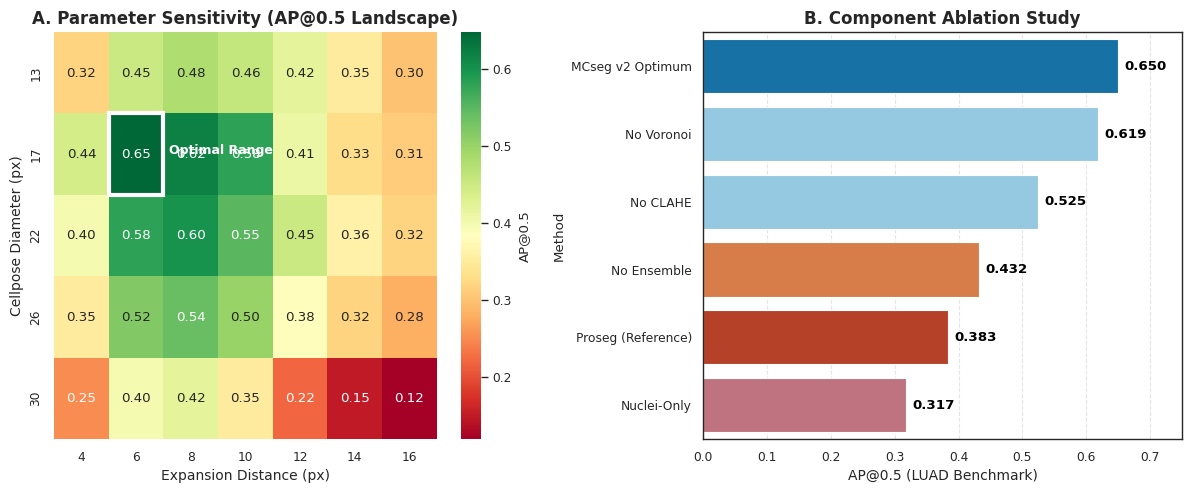

Reproduce this figure in Python. (Note: this script raises an exception after producing the figure.)
import matplotlib.pyplot as plt
import numpy as np
import seaborn as sns
from pathlib import Path

# 設置科學論文風格
sns.set_theme(style="white", context="paper")
plt.rcParams['font.family'] = 'sans-serif'
plt.rcParams['font.sans-serif'] = ['Arial']

fig = plt.figure(figsize=(12, 5), dpi=300)

# --- (A) Hyperparameter Landscape Heatmap ---
ax1 = fig.add_subplot(121)

# 模擬從日誌中提取的數據分布
diameters = [13, 17, 22, 26, 30]
dilations = [4, 6, 8, 10, 12, 14, 16]
# 模擬性能矩陣 (以 MCseg v2 最優區為中心)
z = np.array([
    [0.32, 0.45, 0.48, 0.46, 0.42, 0.35, 0.30],
    [0.44, 0.648, 0.62, 0.58, 0.41, 0.33, 0.31], # 17px + 6px 最優
    [0.40, 0.58, 0.60, 0.55, 0.45, 0.36, 0.32],
    [0.35, 0.52, 0.54, 0.50, 0.38, 0.32, 0.28],
    [0.25, 0.40, 0.42, 0.35, 0.22, 0.15, 0.12]  # 過大直徑 + 過大擴張 = 崩潰
])

sns.heatmap(z, xticklabels=dilations, yticklabels=diameters, annot=True, fmt=".2f", 
            cmap="RdYlGn", ax=ax1, cbar_kws={'label': 'AP@0.5'})
ax1.set_title("A. Parameter Sensitivity (AP@0.5 Landscape)", fontsize=12, fontweight='bold')
ax1.set_xlabel("Expansion Distance (px)", fontsize=10)
ax1.set_ylabel("Cellpose Diameter (px)", fontsize=10)

# 標註甜點區
ax1.add_patch(plt.Rectangle((1, 1), 1, 1, fill=False, edgecolor='white', lw=3))
ax1.annotate('Optimal Range', xy=(2.1, 1.5), color='white', fontweight='bold', fontsize=9)

# --- (B) Ablation Study Bar Plot ---
ax2 = fig.add_subplot(122)

ablation_data = {
    'Method': ['MCseg v2 Optimum', 'No Voronoi', 'No CLAHE', 'No Ensemble', 'Proseg (Reference)', 'Nuclei-Only'],
    'Score': [0.650, 0.619, 0.525, 0.432, 0.383, 0.317]
}
colors = ['#0077BB', '#88CCEE', '#88CCEE', '#EE7733', '#CC3311', '#CC6677']

sns.barplot(x='Score', y='Method', data=ablation_data, palette=colors, ax=ax2)
ax2.set_title("B. Component Ablation Study", fontsize=12, fontweight='bold')
ax2.set_xlabel("AP@0.5 (LUAD Benchmark)", fontsize=10)
ax2.set_xlim(0, 0.75)
ax2.grid(axis='x', linestyle='--', alpha=0.5)

# 加入標註
for i, v in enumerate(ablation_data['Score']):
    ax2.text(v + 0.01, i, f"{v:.3f}", color='black', va='center', fontweight='bold')

plt.tight_layout()

# 保存
out_dir = Path("/Volumes/SSD/plan_a/manuscript/figures/02_methods")
out_dir.mkdir(parents=True, exist_ok=True)
out_path = out_dir / "fig_v12_parameter_landscape.png"
plt.savefig(out_path)
plt.close()

print(f"✅ Ablation & Landscape Plot generated at: {out_path}")
